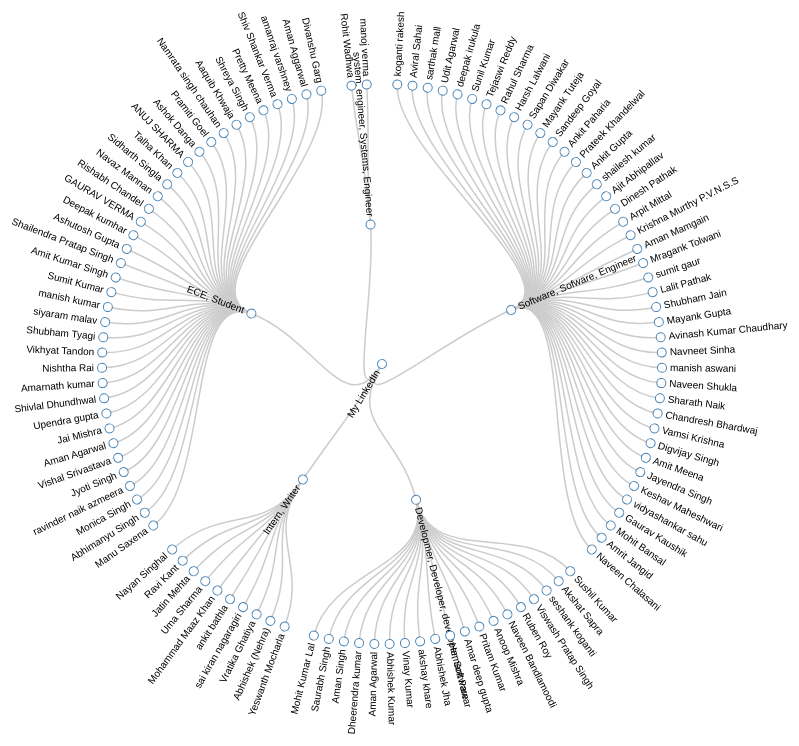
D3 v3 page, settled after 480 driven frames (8 s of simulated time); the page loaded 1 data file(s).



var diameter = 900;

var tree = d3.layout.tree()
    .size([360, diameter / 2 - 170])
    .separation(function(a, b) { return (a.parent == b.parent ? 1 : 2) / a.depth; });

var diagonal = d3.svg.diagonal.radial()
    .projection(function(d) { return [d.y, d.x / 180 * Math.PI]; });

var svg = d3.select("body").append("svg")
    .attr("width", diameter)
    .attr("height", diameter )
  .append("g")
    .attr("transform", "translate(" + diameter / 2 + "," + diameter / 2 + ")");

d3.json("d8-data.json", function(error, root) {
  var nodes = tree.nodes(root),
      links = tree.links(nodes);

  var link = svg.selectAll(".link")
      .data(links)
    .enter().append("path")
      .attr("class", "link")
      .attr("d", diagonal);

  var node = svg.selectAll(".node")
      .data(nodes)
    .enter().append("g")
      .attr("class", "node")
      .attr("transform", function(d) { return "rotate(" + (d.x - 90) + ")translate(" + d.y + ")"; })

  node.append("circle")
      .attr("r", 4.5);

  node.append("text")
      .attr("dy", ".31em")
      .attr("text-anchor", function(d) { return d.x < 180 ? "start" : "end"; })
      .attr("transform", function(d) { return d.x < 180 ? "translate(8)" : "rotate(180)translate(-8)"; })
      .text(function(d) { return d.name; });
});

d3.select(self.frameElement).style("height", diameter  + "px");



### data: d8-data.json
{
 "name": "My LinkedIn",
 "children": [
  {
   "name": "Software, Sofware, Engineer",
   "children": [
    "{... 1 keys}",
    "{... 1 keys}",
    "{... 1 keys}",
    "{... 1 keys}",
    "{... 1 keys}",
    "{... 1 keys}",
    "{... 1 keys}",
    "{... 1 keys}",
    "... 34 more items"
   ]
  },
  {
   "name": "Developmer, Developer, developer, Softwa…",
   "children": [
    "{... 1 keys}",
    "{... 1 keys}",
    "{... 1 keys}",
    "{... 1 keys}",
    "{... 1 keys}",
    "{... 1 keys}",
    "{... 1 keys}",
    "{... 1 keys}",
    "... 11 more items"
   ]
  },
  {
   "name": "Intern, Writer",
   "children": [
    "{... 1 keys}",
    "{... 1 keys}",
    "{... 1 keys}",
    "{... 1 keys}",
    "{... 1 keys}",
    "{... 1 keys}",
    "{... 1 keys}",
    "{... 1 keys}",
    "... 2 more items"
   ]
  },
  {
   "name": "ECE, Student",
   "children": [
    "{... 1 keys}",
    "{... 1 keys}",
    "{... 1 keys}",
    "{... 1 keys}",
    "{... 1 keys}",
    "{... 1 keys}",
    "{... 1 keys}",
    "{... 1 keys}",
    "... 29 more items"
   ]
  },
  {
   "name": "system, engineer, Systems, Engineer",
   "children": [
    "{... 1 keys}",
    "{... 1 keys}"
   ]
  }
 ]
}